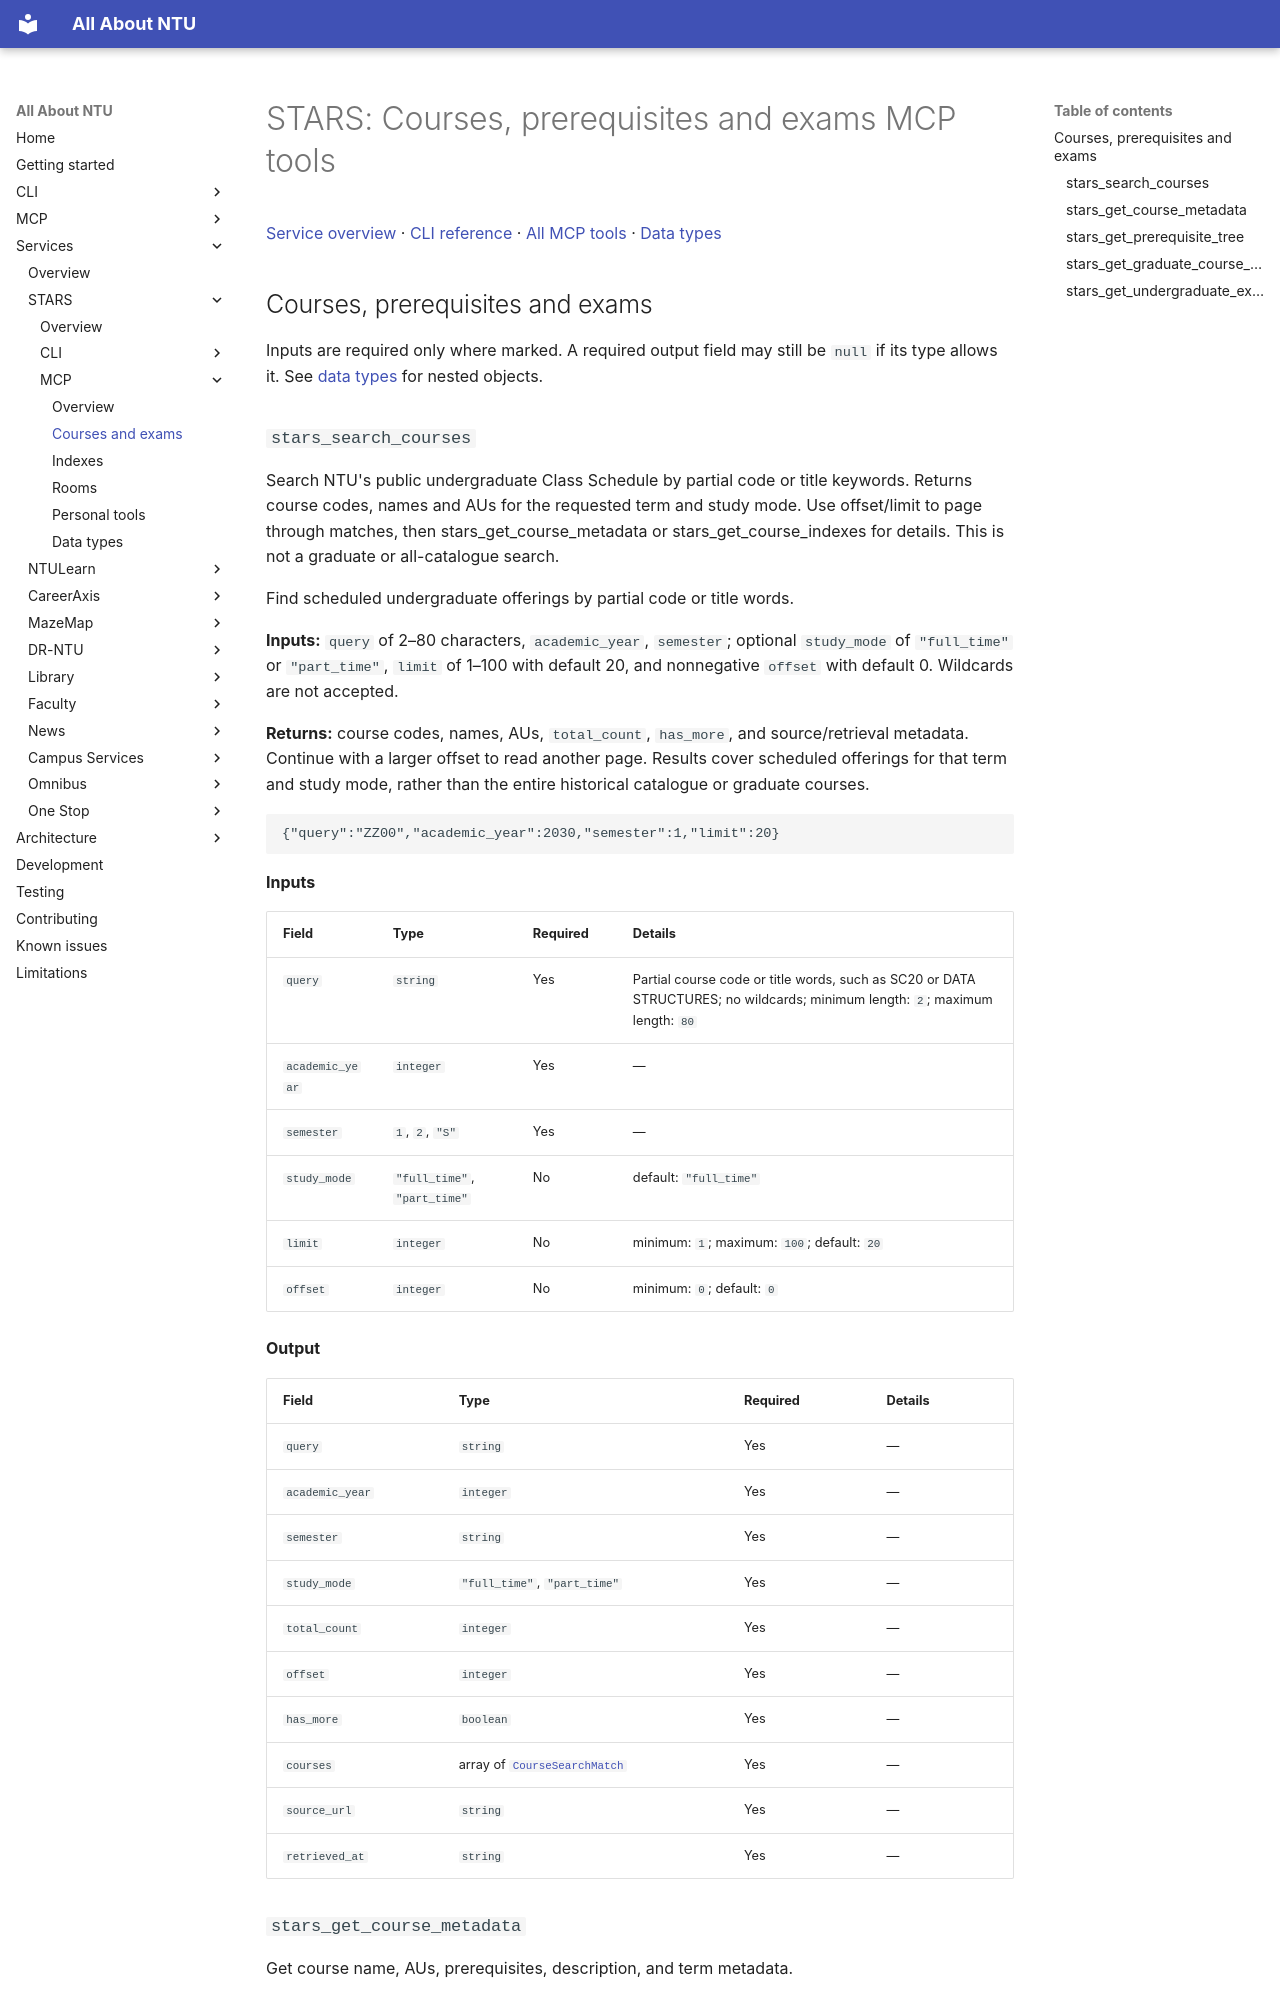

repository: pitchaya-s/all-abt-ntu · page: services/stars/mcp/courses/index.html · generator: mkdocs

# STARS: Courses, prerequisites and exams MCP tools

[Service overview](../index.md) · [CLI reference](../cli/index.md) · [All MCP tools](index.md) · [Data types](types.md)

## Courses, prerequisites and exams

Inputs are required only where marked. A required output field may still be `null` if its type allows it. See [data types](types.md) for nested objects.

### `stars_search_courses`

Search NTU's public undergraduate Class Schedule by partial code or title keywords. Returns course codes, names and AUs for the requested term and study mode. Use offset/limit to page through matches, then stars_get_course_metadata or stars_get_course_indexes for details. This is not a graduate or all-catalogue search.

Find scheduled undergraduate offerings by partial code or title words.

**Inputs:** `query` of 2–80 characters, `academic_year`, `semester`; optional `study_mode` of `"full_time"` or `"part_time"`, `limit` of 1–100 with default 20, and nonnegative `offset` with default 0. Wildcards are not accepted.

**Returns:** course codes, names, AUs, `total_count`, `has_more`, and source/retrieval metadata. Continue with a larger offset to read another page. Results cover scheduled offerings for that term and study mode, rather than the entire historical catalogue or graduate courses.

```json
{"query":"ZZ00","academic_year":2030,"semester":1,"limit":20}
```

**Inputs**

| Field | Type | Required | Details |
| --- | --- | --- | --- |
| `query` | `string` | Yes | Partial course code or title words, such as SC20 or DATA STRUCTURES; no wildcards; minimum length: `2`; maximum length: `80` |
| `academic_year` | `integer` | Yes | — |
| `semester` | `1`, `2`, `"S"` | Yes | — |
| `study_mode` | `"full_time"`, `"part_time"` | No | default: `"full_time"` |
| `limit` | `integer` | No | minimum: `1`; maximum: `100`; default: `20` |
| `offset` | `integer` | No | minimum: `0`; default: `0` |

**Output**

| Field | Type | Required | Details |
| --- | --- | --- | --- |
| `query` | `string` | Yes | — |
| `academic_year` | `integer` | Yes | — |
| `semester` | `string` | Yes | — |
| `study_mode` | `"full_time"`, `"part_time"` | Yes | — |
| `total_count` | `integer` | Yes | — |
| `offset` | `integer` | Yes | — |
| `has_more` | `boolean` | Yes | — |
| `courses` | array of [`CourseSearchMatch`](types.md#mcp-type-coursesearchmatch) | Yes | — |
| `source_url` | `string` | Yes | — |
| `retrieved_at` | `string` | Yes | — |
